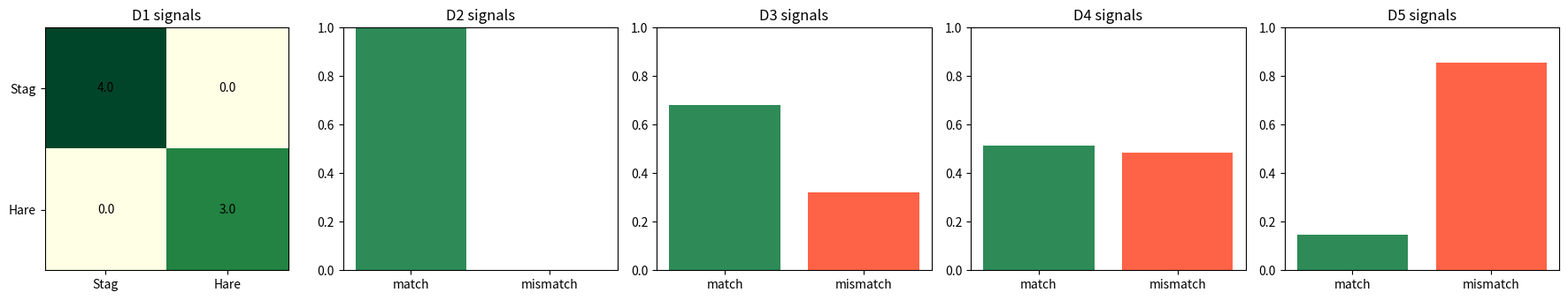
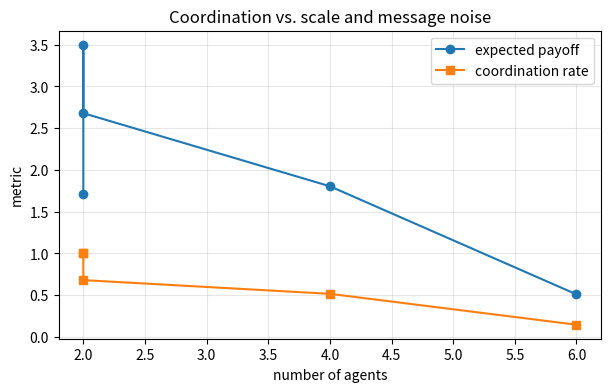

Write Python code to recreate these figures, in order.
import itertools
import math

import matplotlib.pyplot as plt
import numpy as np

rng = np.random.default_rng(23)

np.set_printoptions(precision=3, suppress=True)


def coordination_payoff(q, stag_reward=4.0, hare_reward=3.0):
    stag_value = stag_reward * q
    hare_value = hare_reward * (1.0 - q)
    action = "Stag" if stag_value > hare_value else "Hare"
    return stag_value, hare_value, action


def coordination_threshold(stag_reward=4.0, hare_reward=3.0):
    return hare_reward / (stag_reward + hare_reward)


threshold = coordination_threshold()
stag_value, hare_value, action = coordination_payoff(threshold)

assert round(threshold, 6) == 0.428571
assert round(stag_value, 6) == round(hare_value, 6)

print("Threshold:", threshold)
print("Values at threshold:", stag_value, hare_value)


def public_signal_payoff(stag_reward=4.0, hare_reward=3.0, p_stag=0.5):
    return p_stag * stag_reward + (1.0 - p_stag) * hare_reward


def independent_random_payoff(stag_reward=4.0, hare_reward=3.0, p_stag=0.5):
    return p_stag * p_stag * stag_reward + (1.0 - p_stag) * (1.0 - p_stag) * hare_reward


def signal_policy(a):
    match_probability = a * a + (1.0 - a) * (1.0 - a)
    mismatch_probability = 1.0 - match_probability
    expected_payoff = a * a * 4.0 + (1.0 - a) * (1.0 - a) * 3.0
    return match_probability, mismatch_probability, expected_payoff


public_payoff = public_signal_payoff()
independent_payoff = independent_random_payoff()
match_08, mismatch_08, noisy_payoff_08 = signal_policy(0.8)
match_05, mismatch_05, noisy_payoff_05 = signal_policy(0.5)

assert round(public_payoff, 6) == 3.5
assert round(independent_payoff, 6) == 1.75
assert round(public_payoff - independent_payoff, 6) == 1.75
assert round(match_08, 6) == 0.68
assert round(match_05, 6) == 0.5

print("Public signal payoff:", public_payoff)
print("Independent payoff:", independent_payoff)
print("Noisy match probabilities:", match_08, match_05)


def multi_agent_match_rate(num_agents, accuracy, trials=2000, seed=237):
    local_rng = np.random.default_rng(seed)
    intended = local_rng.integers(0, 2, size=trials)
    correct = local_rng.random((trials, num_agents)) < accuracy
    received = np.where(correct, intended[:, None], 1 - intended[:, None])
    all_match = np.all(received == received[:, :1], axis=1)
    return float(np.mean(all_match))


def build_coordination_ladder():
    return [
        {
            "name": "D1 Stag/Hare threshold",
            "agents": 2,
            "accuracy": 1.0,
            "mode": "threshold",
            "q": threshold,
        },
        {
            "name": "D2 public signal recommendations",
            "agents": 2,
            "accuracy": 1.0,
            "mode": "public",
            "q": 0.5,
        },
        {
            "name": "D3 noisy private messages",
            "agents": 2,
            "accuracy": 0.8,
            "mode": "noisy",
            "q": 0.5,
        },
        {
            "name": "D4 four-agent convention",
            "agents": 4,
            "accuracy": 0.85,
            "mode": "many",
            "q": 0.7,
        },
        {
            "name": "D5 asymmetric noisy communication",
            "agents": 6,
            "accuracy": 0.72,
            "mode": "asymmetric",
            "q": 0.45,
        },
    ]


coordination_ladder = build_coordination_ladder()
for rung in coordination_ladder:
    print(rung["name"])
    print("  agents:", rung["agents"], "accuracy:", rung["accuracy"], "belief q:", rung["q"])


coordination_results = []
for rung in coordination_ladder:
    stag_value, hare_value, best_action = coordination_payoff(rung["q"])
    if rung["mode"] == "threshold":
        coord_rate = 1.0
        payoff = max(stag_value, hare_value)
    elif rung["mode"] == "public":
        coord_rate = 1.0
        payoff = public_signal_payoff()
    elif rung["agents"] == 2:
        coord_rate, mismatch, payoff = signal_policy(rung["accuracy"])
    else:
        coord_rate = multi_agent_match_rate(rung["agents"], rung["accuracy"], seed=237 + rung["agents"])
        payoff = coord_rate * public_signal_payoff()
    coordination_results.append({
        "name": rung["name"],
        "agents": rung["agents"],
        "accuracy": rung["accuracy"],
        "coord_rate": coord_rate,
        "payoff": payoff,
        "best_action": best_action,
    })

print("rung | agents | accuracy | best response | coordination rate | expected payoff")
for result in coordination_results:
    print(result["name"], result["agents"], result["accuracy"], result["best_action"], round(result["coord_rate"], 3), round(result["payoff"], 3))


fig, axes = plt.subplots(1, 5, figsize=(18, 3.5))
payoff_matrix = np.array([
    [4.0, 0.0],
    [0.0, 3.0],
])
for col, rung in enumerate(coordination_ladder):
    ax = axes[col]
    if col == 0:
        matrix = payoff_matrix
        image = ax.imshow(matrix, cmap="YlGn", vmin=0, vmax=4)
        for i in range(2):
            for j in range(2):
                ax.text(j, i, str(matrix[i, j]), ha="center", va="center")
        ax.set_xticks([0, 1])
        ax.set_xticklabels(["Stag", "Hare"])
        ax.set_yticks([0, 1])
        ax.set_yticklabels(["Stag", "Hare"])
    else:
        bars = [coordination_results[col]["coord_rate"], 1.0 - coordination_results[col]["coord_rate"]]
        ax.bar(["match", "mismatch"], bars, color=["seagreen", "tomato"])
        ax.set_ylim(0, 1)
    ax.set_title(rung["name"].split()[0] + " signals")

fig.tight_layout()
plt.show()

agents = [result["agents"] for result in coordination_results]
payoffs = [result["payoff"] for result in coordination_results]
rates = [result["coord_rate"] for result in coordination_results]

plt.figure(figsize=(7, 4))
plt.plot(agents, payoffs, marker="o", label="expected payoff")
plt.plot(agents, rates, marker="s", label="coordination rate")
plt.xlabel("number of agents")
plt.ylabel("metric")
plt.title("Coordination vs. scale and message noise")
plt.legend()
plt.grid(True, alpha=0.3)
plt.show()


d5 = coordination_ladder[-1]
wrong_rate = 1.0
wrong_payoff = public_signal_payoff()
fixed_rate = multi_agent_match_rate(d5["agents"], d5["accuracy"], trials=5000, seed=2399)
fixed_payoff = fixed_rate * public_signal_payoff()
two_agent_formula = signal_policy(d5["accuracy"])[0]

print("Wrong perfect-correlation rate:", wrong_rate)
print("Wrong perfect-correlation payoff:", wrong_payoff)
print("Two-agent match formula at same accuracy:", round(two_agent_formula, 3))
print("Fixed six-agent match rate:", round(fixed_rate, 3))
print("Fixed expected payoff:", round(fixed_payoff, 3))
